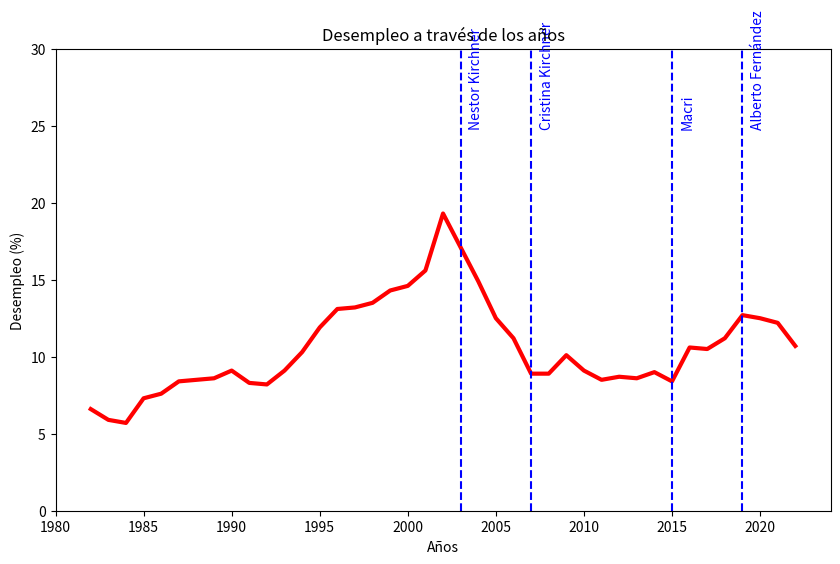

Generate this figure with matplotlib:
import numpy as np
import matplotlib.pyplot as plt

desempleo = [6.6,5.9,5.7,7.3,7.6,8.4,8.5,8.6,9.1,8.3,8.2,9.1,10.3,11.9,13.1,13.2,13.5,14.3,14.6,15.6,19.3,17.1,14.9,12.5,11.2,8.9,8.9,10.1,9.1,8.5,8.7,8.6,9.0,8.4,10.6,10.5,11.2,12.7,12.5,12.2,10.7]
años = [1982,1983,1984,1985,1986,1987,1988,1989,1990,1991,1992,1993,1994,1995,1996,1997,1998,1999,2000,2001,2002,2003,2004,2005,2006,2007,2008,2009,2010,2011,2012,2013,2014,2015,2016,2017,2018,2019,2020,2021,2022]

plt.figure(figsize=(10, 6))  # <-- aquí va al principio

plt.plot(años, desempleo, linewidth=3, color="red")
plt.xlabel('Años')
plt.ylabel('Desempleo (%)')
plt.title('Desempleo a través de los años')

plt.ylim([0, 30])  # Ajuste del eje Y

# Líneas verticales para marcar presidentes
plt.axvline(2007, color='blue', linestyle='--')
plt.axvline(2015, color='blue', linestyle='--')
plt.axvline(2019, color='blue', linestyle='--')
plt.axvline(2003, color='blue', linestyle='--')

# Etiquetas de presidentes
plt.text(2007 + 0.5, 25, "Cristina Kirchner", rotation=90, color='blue')
plt.text(2015 + 0.5, 25, "Macri", rotation=90, color='blue')
plt.text(2019 + 0.5, 25, "Alberto Fernández", rotation=90, color='blue')
plt.text(2003 + 0.5, 25, "Nestor Kirchner", rotation=90, color='blue')

plt.show()

#Cuando más aumentó el desempleo fue en el 2001-2002
#Cuando más disminuyó fue entre el 2003 y 2007


#Calculo la Tasa mas alta de desempleo:
max_desempleo = max(desempleo)
indice_max = np.argmax(desempleo)
año_max = años[indice_max]

print(f"La tasa más alta fue {max_desempleo}% en el año {año_max}.")

#Calculo la Tasa mas baja de desempleo:
min_desempleo = min(desempleo)
indice_min = np.argmin(desempleo)
año_min = años[indice_min]

print(f"La tasa más alta fue {min_desempleo}% en el año {año_min}.")
